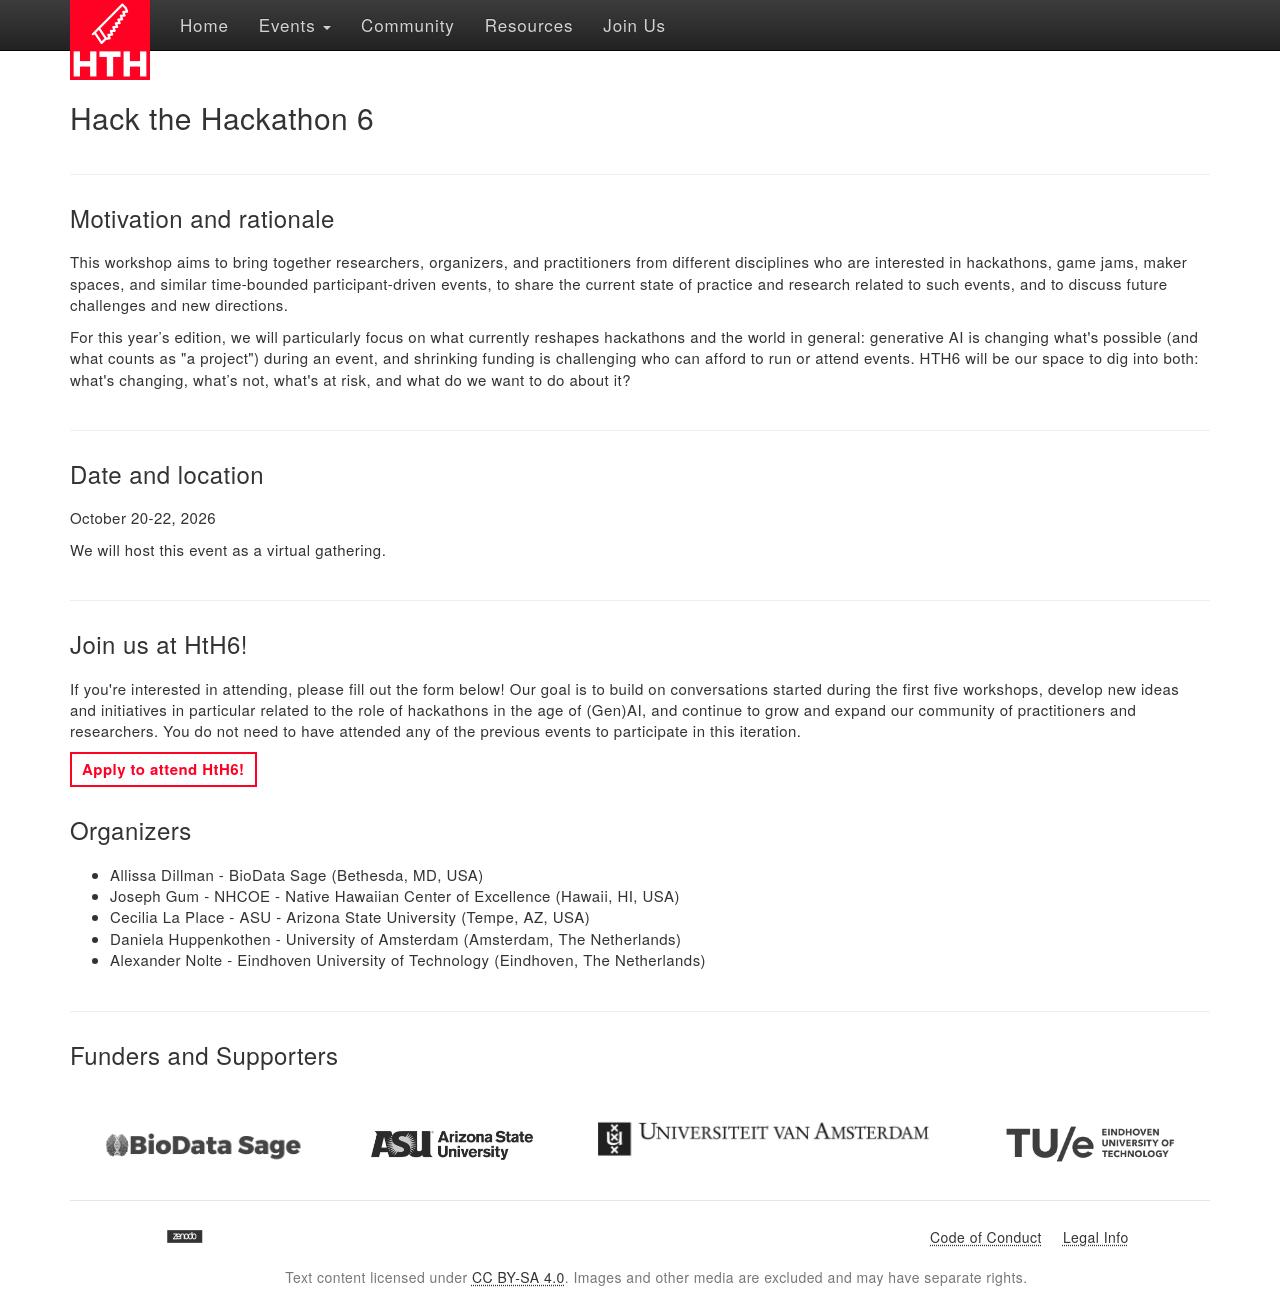

repository: hackthackathon/hackthackathon.github.io · page: events/hth6/index.html · generator: sphinx

<!--
.. title: Hack the Hackathon vol. 6
.. slug: events/hth6
.. hide_title: false
.. date: 2026-08-03 3:16:00 UTC
.. tags: 
.. category: 
.. link: 
.. description: 
.. type: text
-->

# Hack the Hackathon 6

---

## Motivation and rationale
This workshop aims to bring together researchers, organizers, and practitioners from different disciplines who are interested in hackathons, game jams, maker spaces, and similar time-bounded participant-driven events, to share the current state of practice and research related to such events, and to discuss future challenges and new directions.

For this year’s edition, we will particularly focus on what currently reshapes hackathons and the world in general: generative AI is changing what's possible (and what counts as "a project") during an event, and shrinking funding is challenging who can afford to run or attend events. HTH6 will be our space to dig into both: what's changing, what’s not, what's at risk, and what do we want to do about it?

---

## Date and location
October 20-22, 2026

We will host this event as a virtual gathering.

---

## Join us at HtH6!

If you're interested in attending, please fill out the form below! Our goal is to build on conversations started during the first five workshops, develop new ideas and initiatives in particular related to the role of hackathons in the age of (Gen)AI, and continue to grow and expand our community of practitioners and researchers. You do not need to have attended any of the previous events to participate in this iteration.

<a style="color: #ff0123; 
                           text-decoration: none; 
                           font-weight: bold; 
                           border: 2px solid #ff0123; 
                           padding: 5px 10px; 
                           display: inline-block; 
                           transition: background-color 0.3s ease, color 0.3s ease;" 
                    onmouseover="this.style.backgroundColor='#333333'; this.style.color='white'; this.style.cursor='pointer';" 
                    onmouseout="this.style.backgroundColor='transparent'; this.style.color='#ff0123';"
href="https://forms.gle/1RdGkDYGbKU6AR617">Apply to attend HtH6!</a>

## Organizers
- Allissa Dillman - BioData Sage (Bethesda, MD, USA)
- Joseph Gum - NHCOE - Native Hawaiian Center of Excellence (Hawaii, HI, USA)
- Cecilia La Place - ASU - Arizona State University (Tempe, AZ, USA)
- Daniela Huppenkothen - University of Amsterdam (Amsterdam, The Netherlands)
- Alexander Nolte - Eindhoven University of Technology (Eindhoven, The Netherlands)

---

## Funders and Supporters

<table>
  <tr>
    <td><a href="https://www.biodatasage.com/" target="_blank" class="logo-link"><img class="logo" src="/images/funders/biodatasage.png" alt="BioData Sage"/></a></td>
    <td><a href="https://poly.engineering.asu.edu/" target="_blank" class="logo-link"><img class="logo" src="/images/funders/asu.png" alt="Arizona State University"/></a></td>
    <td><a href="https://api.uva.nl/" target="_blank" class="logo-link"><img class="logo" src="/images/funders/uva.png" alt="University of Amsterdam"/></a></td>
    <td><a href="https://www.tue.nl/" target="_blank" class="logo-link"><img class="logo" src="/images/funders/tue.png" alt="Eindhoven University of Technology"/></a></td>
  </tr>
</table>
